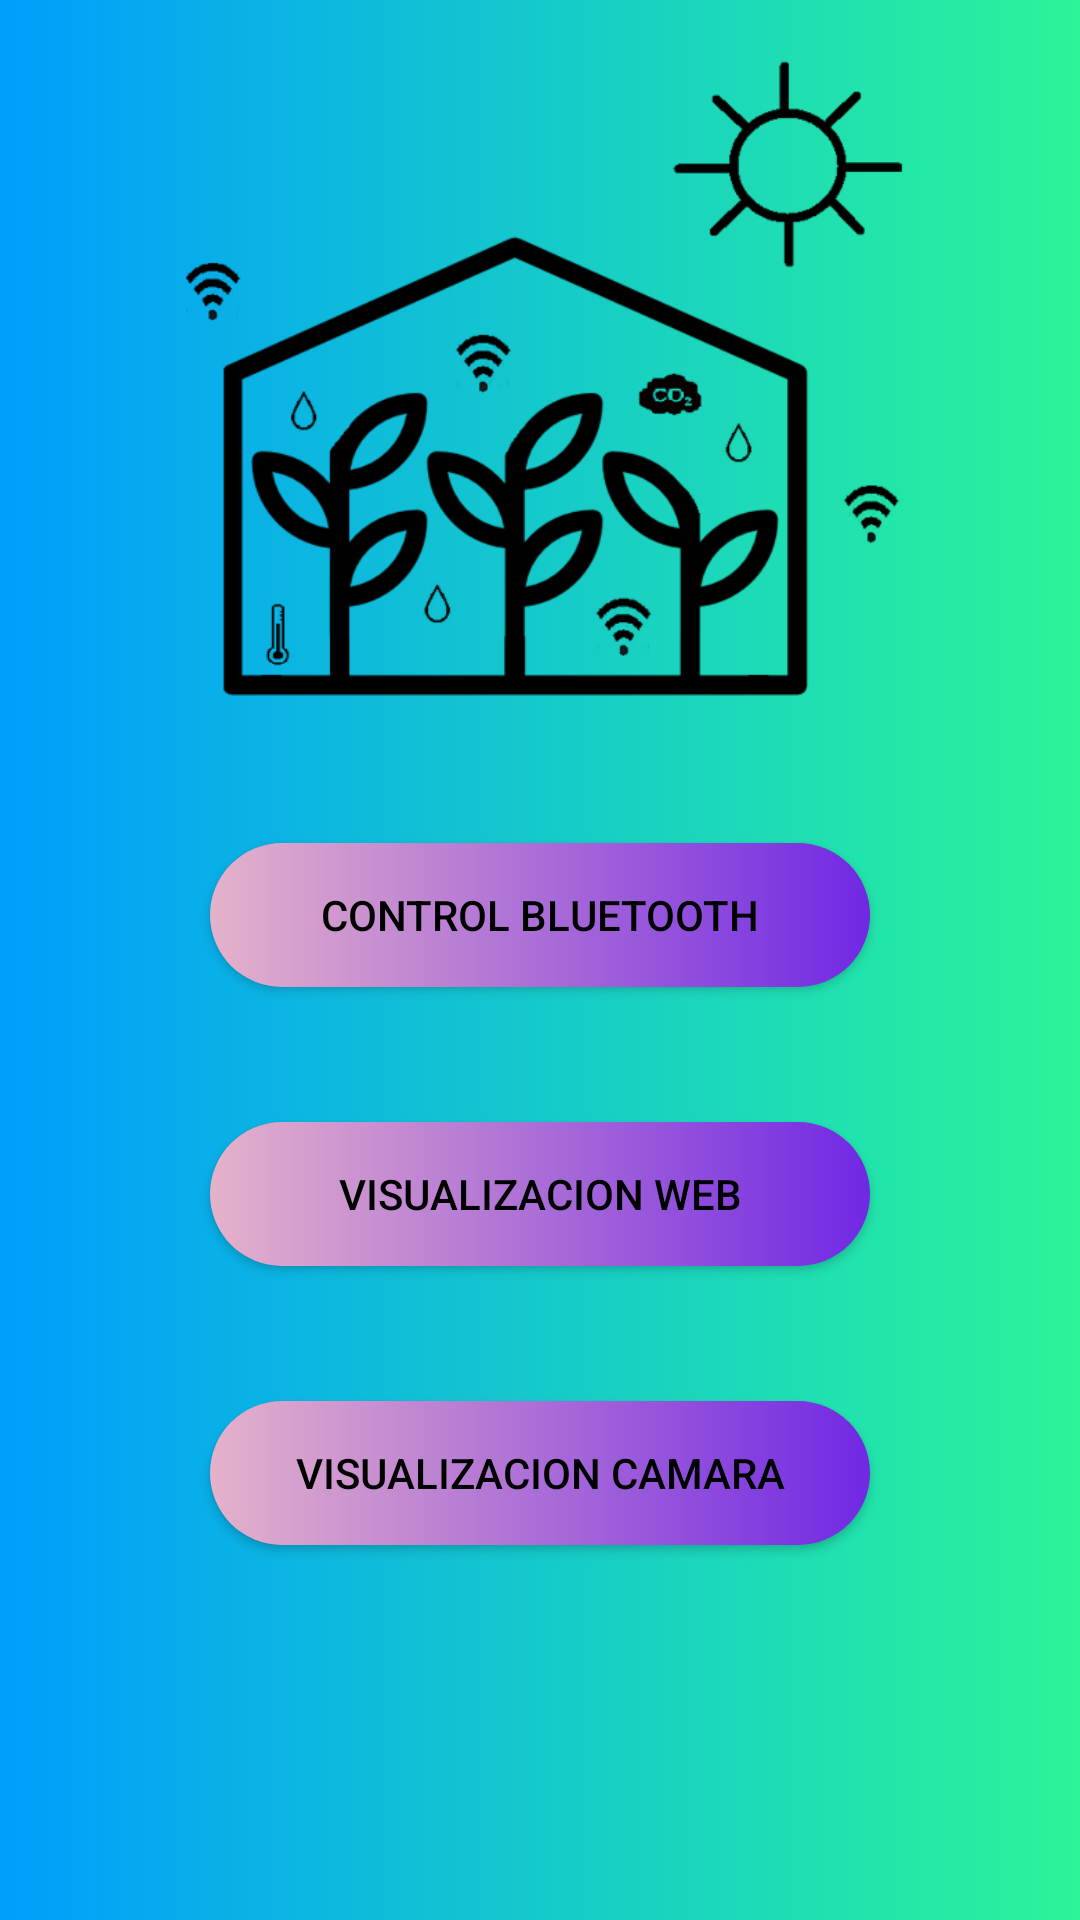

Produce the Android XML layout that renders to this screen, including the resource entries it uses.
<!-- AndroidManifest.xml: application theme AppTheme -->
<!-- res/layout/activity_main.xml -->
<?xml version="1.0" encoding="utf-8"?>
<androidx.constraintlayout.widget.ConstraintLayout xmlns:android="http://schemas.android.com/apk/res/android"
    xmlns:app="http://schemas.android.com/apk/res-auto"
    xmlns:tools="http://schemas.android.com/tools"
    android:layout_width="match_parent"
    android:layout_height="match_parent"
    android:background="@drawable/gradiente_back"
    tools:context=".MainActivity">

    <Button
        android:id="@+id/botonBluetooth"
        android:layout_width="220dp"
        android:layout_height="wrap_content"
        android:layout_marginTop="45dp"
        android:background="@drawable/boton_color"
        android:text="control bluetooth"
        android:textColor="@color/black"
        app:layout_constraintEnd_toEndOf="parent"
        app:layout_constraintStart_toStartOf="parent"
        app:layout_constraintTop_toBottomOf="@+id/imageView" />

    <Button
        android:id="@+id/botonWeb"
        android:layout_width="220dp"
        android:layout_height="wrap_content"
        android:layout_marginTop="45dp"
        android:background="@drawable/boton_color"
        android:text="visualizacion web"
        android:textColor="@color/black"
        app:layout_constraintEnd_toEndOf="parent"
        app:layout_constraintStart_toStartOf="parent"
        app:layout_constraintTop_toBottomOf="@+id/botonBluetooth" />

    <Button
        android:id="@+id/botonTeamViewer"
        android:layout_width="220dp"
        android:layout_height="wrap_content"
        android:layout_marginTop="45dp"
        android:background="@drawable/boton_color"
        android:text="VISUALIZACION CAMARA"
        android:textColor="@color/black"
        app:layout_constraintEnd_toEndOf="parent"
        app:layout_constraintStart_toStartOf="parent"
        app:layout_constraintTop_toBottomOf="@+id/botonWeb" />

    <ImageView
        android:id="@+id/imageView"
        android:layout_width="276dp"
        android:layout_height="216dp"
        android:layout_marginTop="20dp"
        app:layout_constraintEnd_toEndOf="parent"
        app:layout_constraintStart_toStartOf="parent"
        app:layout_constraintTop_toTopOf="parent"
        app:srcCompat="@drawable/invernadero" />

</androidx.constraintlayout.widget.ConstraintLayout>
<!-- resources referenced by this layout -->
<resources>
  <!-- drawable boton_color (drawable) -->
  <?xml version="1.0" encoding="utf-8"?>
  <selector xmlns:android="http://schemas.android.com/apk/res/android">
  
      <item>
          <shape>
              <gradient
                  android:angle="180"
                  android:startColor="#7028e4"
                  android:endColor="#e5b2ca"
                  android:type="linear"
  
                  ></gradient>
              <corners
                  android:radius="50dp">
  
              </corners>
          </shape>
      </item>
  
  </selector>
  <!-- drawable gradiente_back (drawable) -->
  <?xml version="1.0" encoding="utf-8"?>
  <selector xmlns:android="http://schemas.android.com/apk/res/android">
  
      <item>
          <shape>
              <gradient
                  android:angle="180"
                  android:startColor="#2af598"
                  android:endColor="#009efd"
                  android:type="linear"
  
                  ></gradient>
          </shape>
      </item>
  
  </selector>
  <!-- drawable invernadero: png bitmap (drawable, 44847 bytes) -->
  <style name="AppTheme" parent="Theme.AppCompat.Light.DarkActionBar">
          <item name="colorPrimary">#06D1C0</item>
          <item name="colorPrimaryDark">#69A369</item>
      </style>
  <!-- not gathered from this repository: default colours our renderer supplied (Android Studio template values) -->
  <color name="black">#FF000000</color>
</resources>
